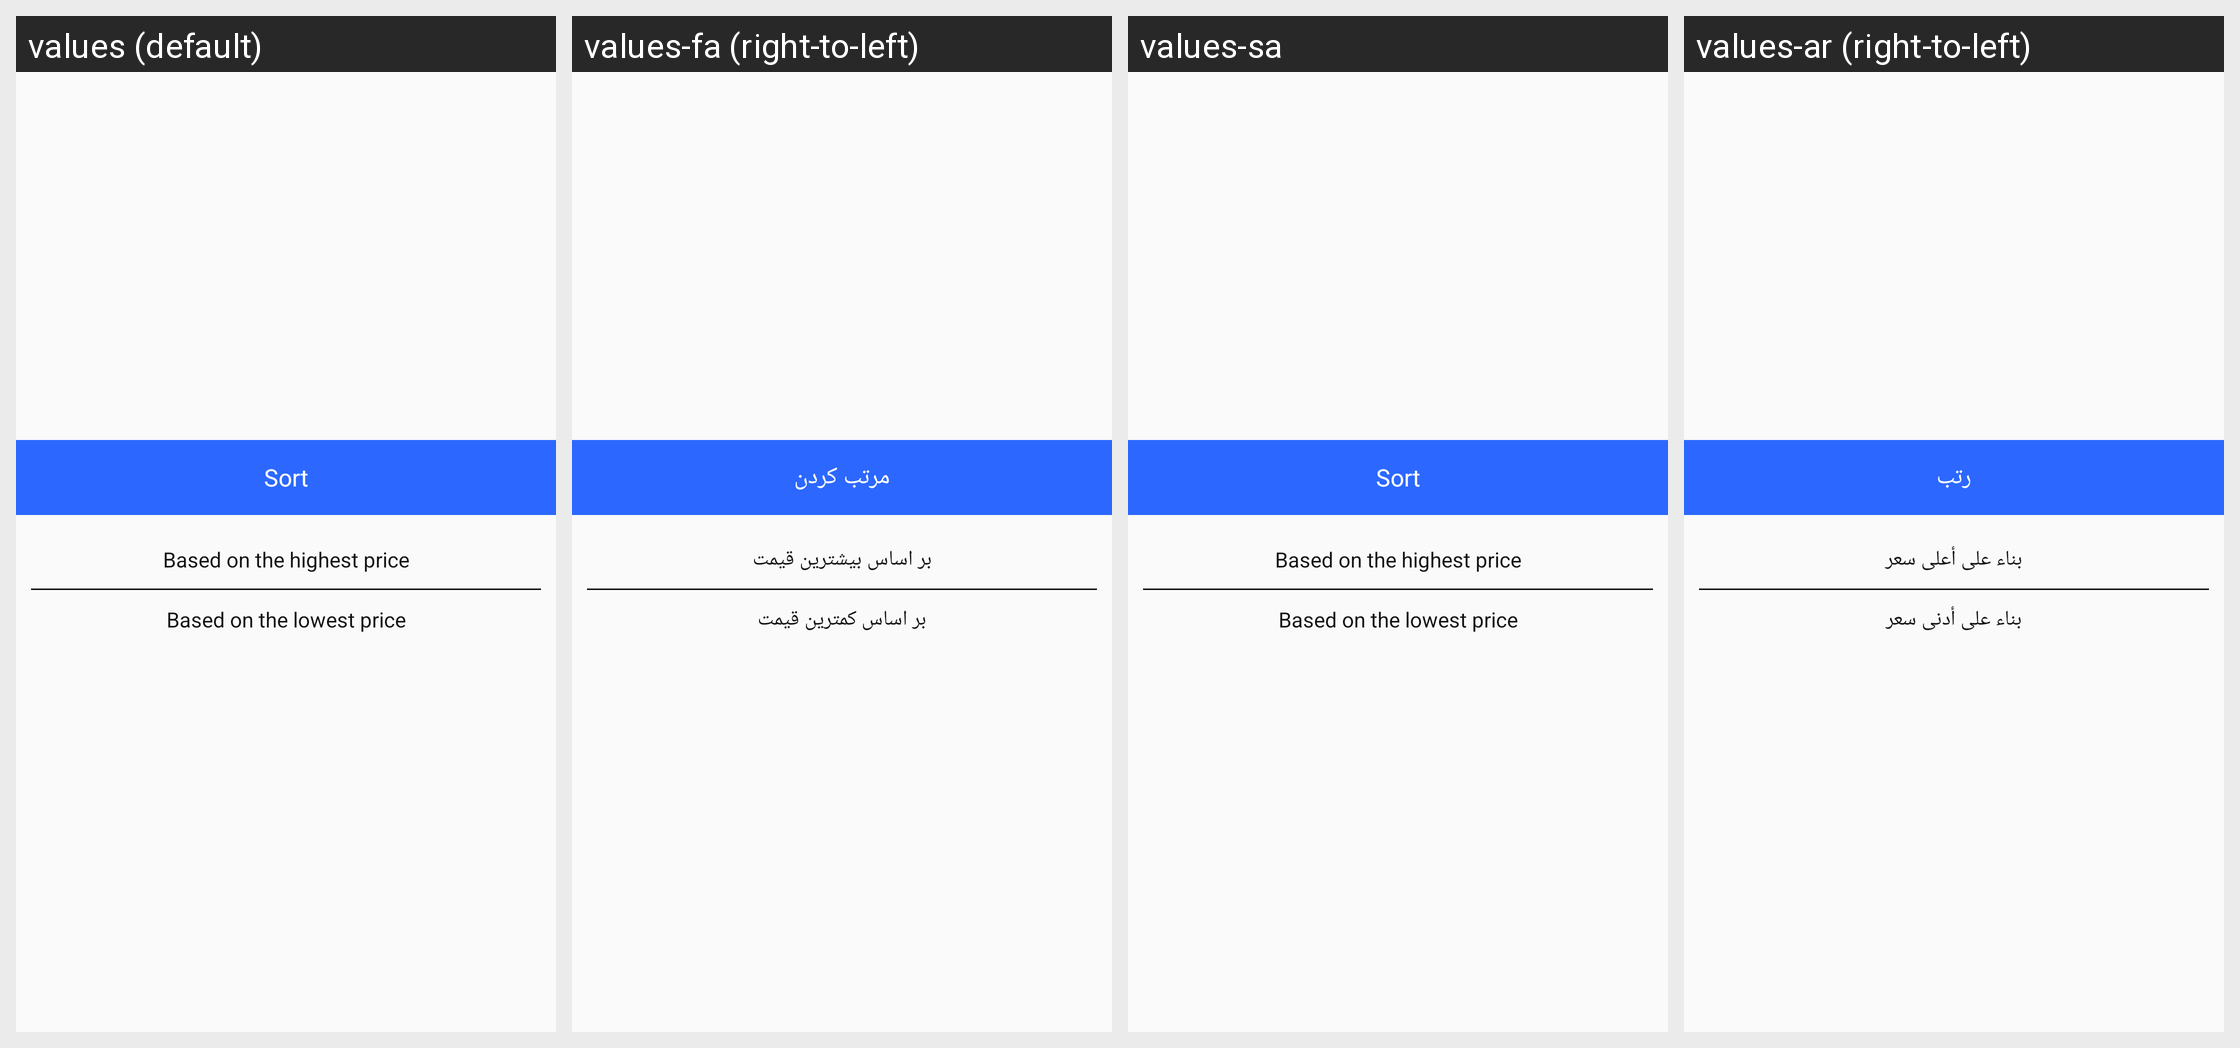

Locale-by-locale string values for the Android screen shown in this grid:
Android screen res/layout/sort_flight_dialog.xml rendered under 4 locales, left to right: values (default), values-fa (right-to-left), values-sa, values-ar (right-to-left). Device: Nexus 5 (rendered at 1080×1920; each locale shown at half size, 540×960, under a caption strip naming it); theme AppTheme.
Other locales in the repository, not shown: values-en, values-fr, values-tr.
Strings drawn on this screen, with the default value and each locale's value (text and hints the layout hard-codes, and strings that could not be matched under every locale, appear in the picture but are not listed):

SortFilter
  values: Sort
  values-fa: مرتب کردن
  values-sa: Sort  [not translated; the default value is used]
  values-ar: رتب

SortMax
  values: Based on the highest price
  values-fa: بر اساس بیشترین قیمت
  values-sa: Based on the highest price  [not translated; the default value is used]
  values-ar: بناء على أعلى سعر

SortMin
  values: Based on the lowest price
  values-fa: بر اساس کمترین قیمت
  values-sa: Based on the lowest price  [not translated; the default value is used]
  values-ar: بناء على أدنى سعر
